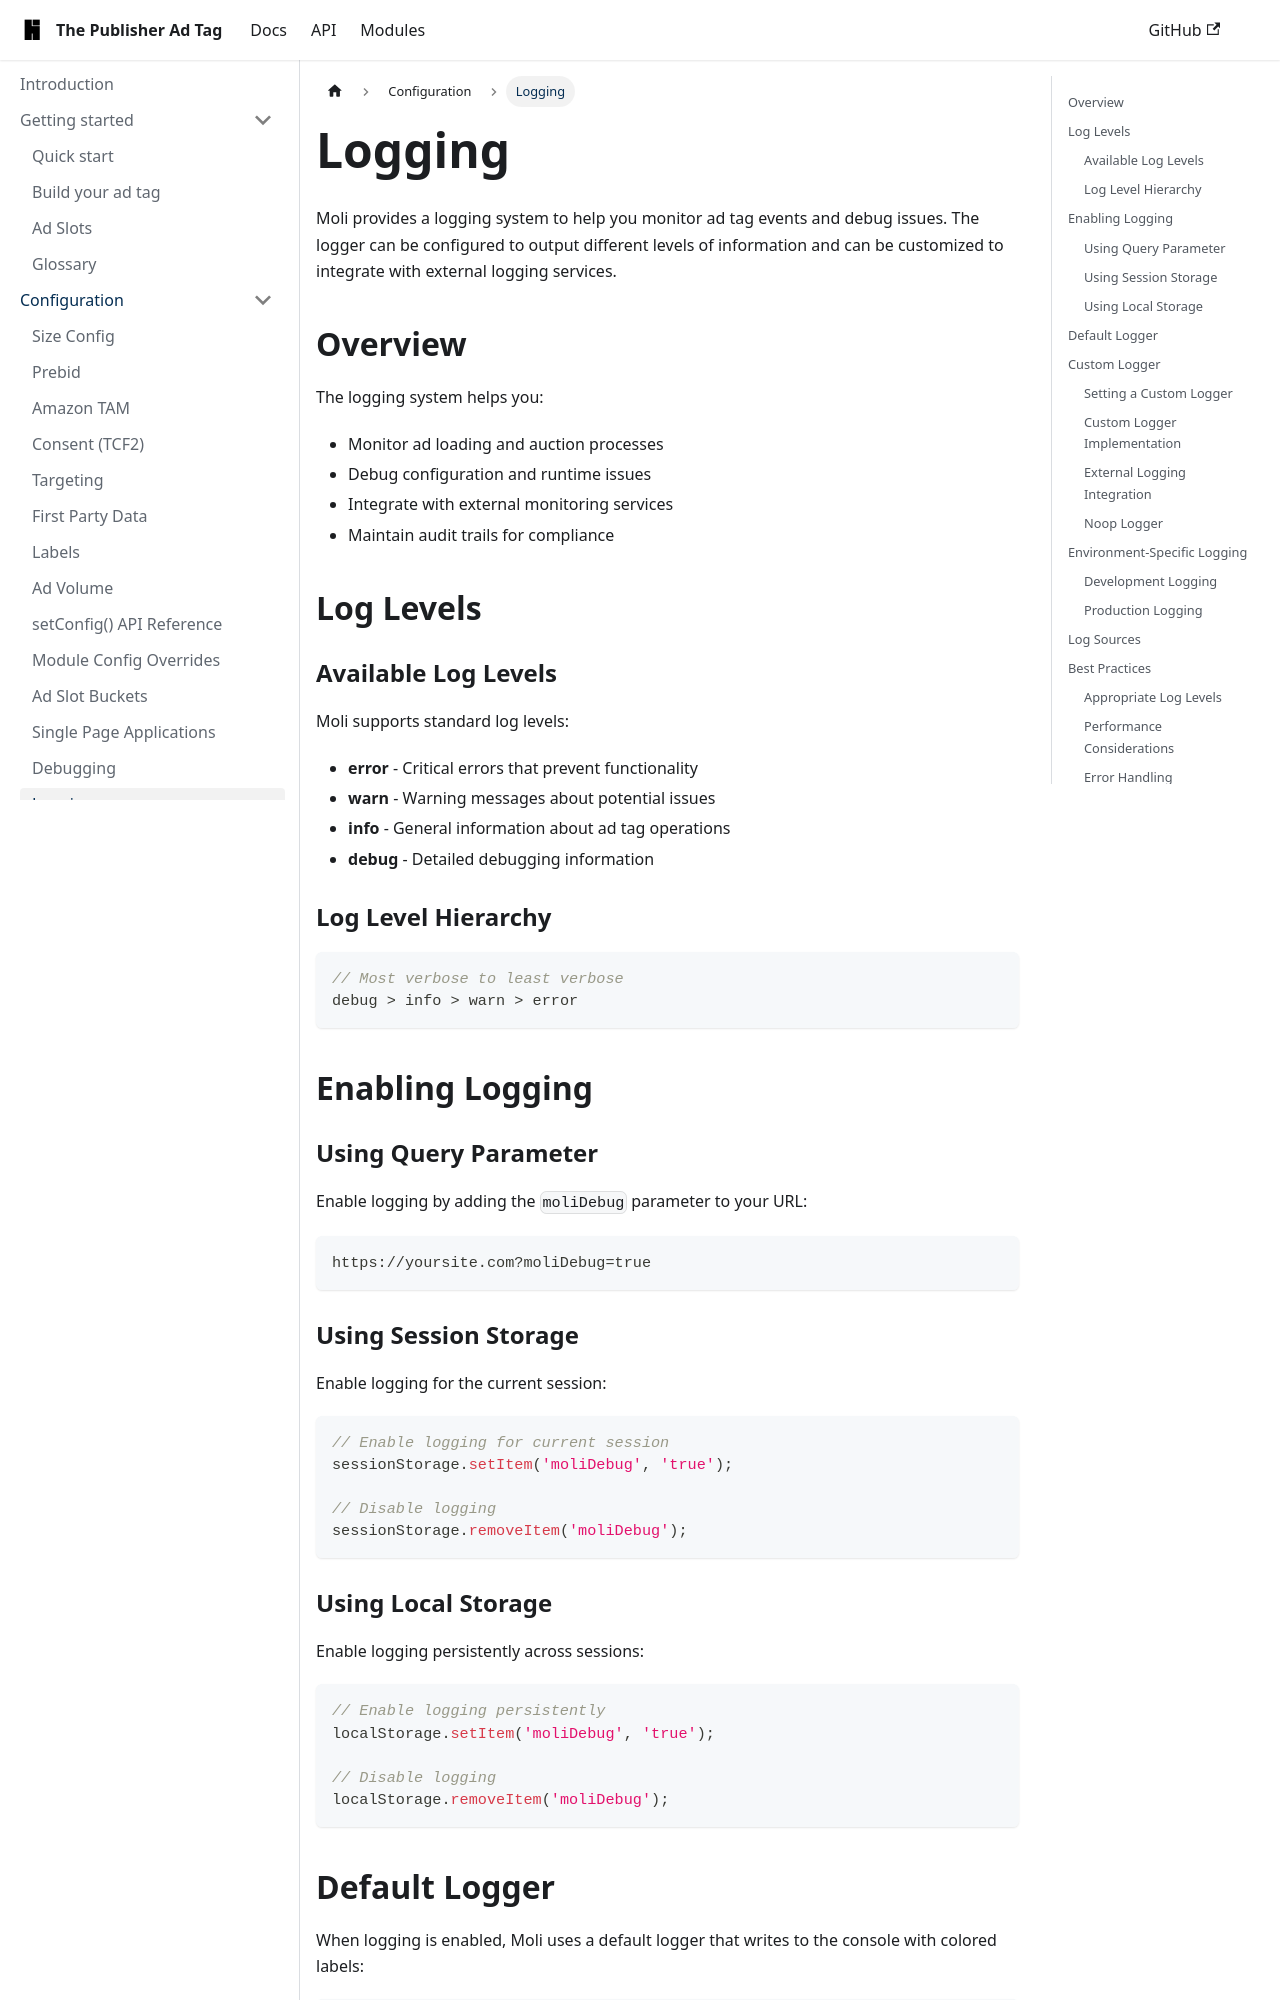

repository: highfivve/moli-ad-tag · page: docs/features/logger/index.html · generator: docusaurus

---
title: Logging
---

Moli provides a logging system to help you monitor ad tag events and debug issues. The logger can be configured to output different levels of information and can be customized to integrate with external logging services.

## Overview

The logging system helps you:

- Monitor ad loading and auction processes
- Debug configuration and runtime issues
- Integrate with external monitoring services
- Maintain audit trails for compliance

## Log Levels

### Available Log Levels

Moli supports standard log levels:

- **error** - Critical errors that prevent functionality
- **warn** - Warning messages about potential issues
- **info** - General information about ad tag operations
- **debug** - Detailed debugging information

### Log Level Hierarchy

```ts
// Most verbose to least verbose
debug > info > warn > error
```

## Enabling Logging

### Using Query Parameter

Enable logging by adding the `moliDebug` parameter to your URL:

```
https://yoursite.com?moliDebug=true
```

### Using Session Storage

Enable logging for the current session:

```ts
// Enable logging for current session
sessionStorage.setItem('moliDebug', 'true');

// Disable logging
sessionStorage.removeItem('moliDebug');
```

### Using Local Storage

Enable logging persistently across sessions:

```ts
// Enable logging persistently
localStorage.setItem('moliDebug', 'true');

// Disable logging
localStorage.removeItem('moliDebug');
```
